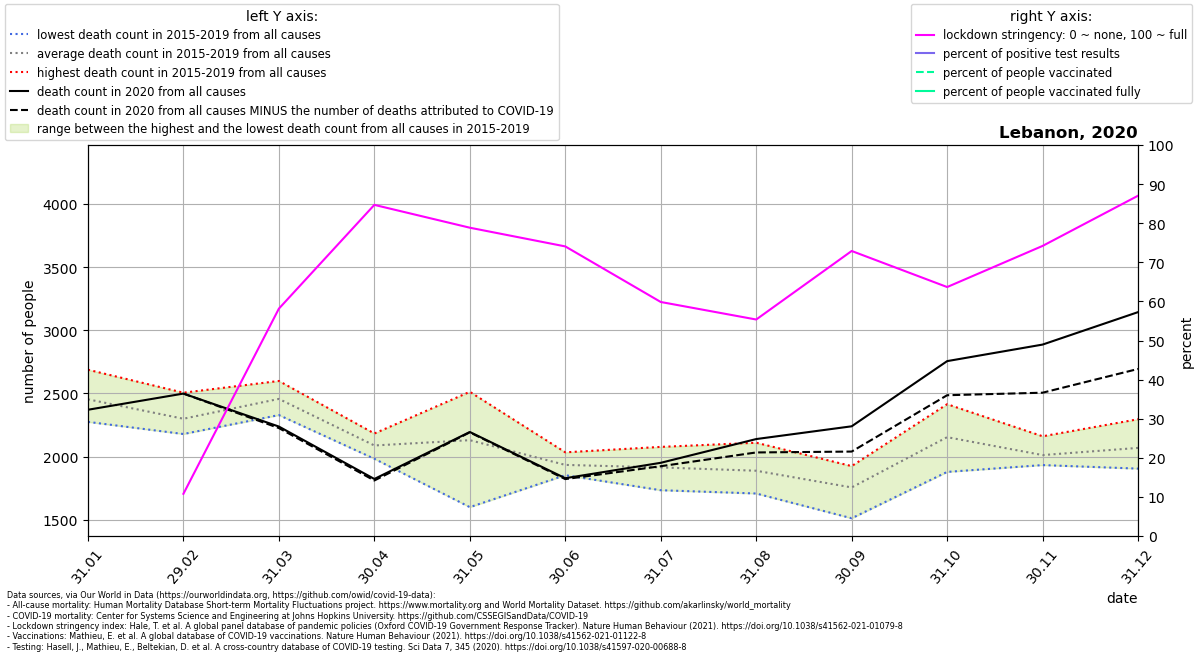

The data file committed next to this chart (first rows):
location, date, time, time_unit, deaths_2010_all_ages, deaths_2011_all_ages, deaths_2012_all_ages, deaths_2013_all_ages, deaths_2014_all_ages, deaths_2015_all_ages, deaths_2016_all_ages, deaths_2017_all_ages, deaths_2018_all_ages, deaths_2019_all_ages, deaths_2020_all_ages, deaths_2021_all_ages, new_deaths, new_cases_smoothed, new_tests_smoothed, stringency_index, people_vaccinated, people_fully_vaccinated, population, positive_test_percent
Lebanon, 2020-01-31, 1, monthly, , , , , , 2291, 2360, 2688, 2275, 2654, 2371, 4326, , , , , , , , 
Lebanon, 2020-02-29, 2, monthly, , , , , , 2211, 2381, 2506, 2179, 2222, 2499, 3929, 0.0, 0.286, , 10.8, , , 6825442, 
Lebanon, 2020-03-31, 3, monthly, , , , , , 2502, 2329, 2599, 2454, 2400, 2238, 4106, 12.0, 13.11, , 58.16, , , 6825442, 
Lebanon, 2020-04-30, 4, monthly, , , , , , 2183, 1987, 2141, 1983, 2147, 1823, 3026, 12.0, 10.1, , 84.7, , , 6825442, 
Lebanon, 2020-05-31, 5, monthly, , , , , , 2043, 1600, 2282, 2513, 2213, 2195, , 3.0, 14.71, , 78.85, , , 6825442, 
Lebanon, 2020-06-30, 6, monthly, , , , , , 1904, 2034, 1853, 1893, 1988, 1829, , 7.0, 18.16, , 74.07, , , 6825442, 
Lebanon, 2020-07-31, 7, monthly, , , , , , 1850, 1734, 2077, 1925, 1986, 1951, , 27.0, 75.33, , 59.86, , , 6825442, 
Lebanon, 2020-08-31, 8, monthly, , , , , , 2006, 1867, 2110, 1708, 1750, 2139, , 106.0, 371.5, , 55.38, , , 6825442, 
Lebanon, 2020-09-30, 9, monthly, , , , , , 1888, 1925, 1512, 1700, 1755, 2240, , 200.0, 688.7, , 72.9, , , 6825442, 
Lebanon, 2020-10-31, 10, monthly, , , , , , 2126, 2133, 2217, 2415, 1879, 2756, , 270.0, 1283, , 63.68, , , 6825442, 
Lebanon, 2020-11-30, 11, monthly, , , , , , 1975, 2161, 1957, 2035, 1933, 2887, , 381.0, 1590, , 74.2, , , 6825442, 
Lebanon, 2020-12-31, 12, monthly, , , , , , 2296, 2106, 1905, 2016, 2022, 3144, , 450.0, 1615, , 87.04, , , 6825442, 
